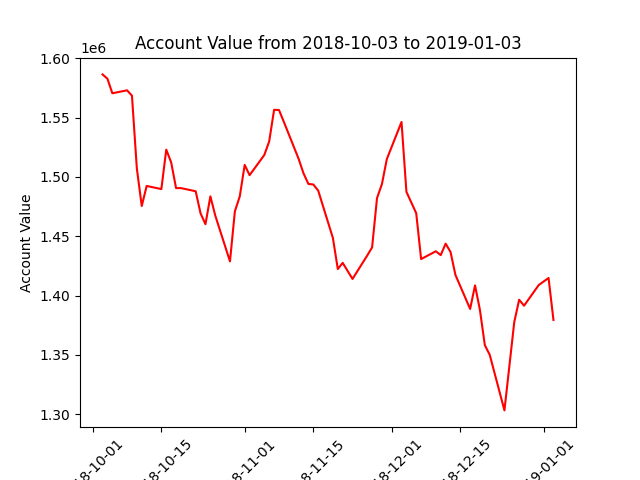

Values plotted in this chart, from the file beside it:
datadate, account_value
20181003, 1586327
20181004, 1582675
20181005, 1570417
20181008, 1572924
20181009, 1568441
20181010, 1506979
20181011, 1475477
20181012, 1492359
20181015, 1489740
20181016, 1522946
20181017, 1512224
20181018, 1490548
20181019, 1490551
20181022, 1487911
20181023, 1469254
20181024, 1460142
20181025, 1483602
20181026, 1467438
20181029, 1428838
20181030, 1471013
20181031, 1483614
20181101, 1510098
20181102, 1501432
20181105, 1518408
20181106, 1529869
20181107, 1556500
20181108, 1556335
20181109, 1546263
20181112, 1515264
20181113, 1503030
20181114, 1494045
20181115, 1493611
20181116, 1488468
20181119, 1448562
20181120, 1422388
20181121, 1427583
20181123, 1414046
20181126, 1433730
20181127, 1440648
20181128, 1482163
20181129, 1493881
20181130, 1514940
20181203, 1546263
20181204, 1487409
20181206, 1469403
20181207, 1430780
20181210, 1437346
20181211, 1434088
20181212, 1443773
20181213, 1436761
20181214, 1417418
20181217, 1388769
20181218, 1408621
20181219, 1387860
20181220, 1358253
20181221, 1350106
20181224, 1303315
20181226, 1377593
20181227, 1396524
20181228, 1391502
... 3 more rows
